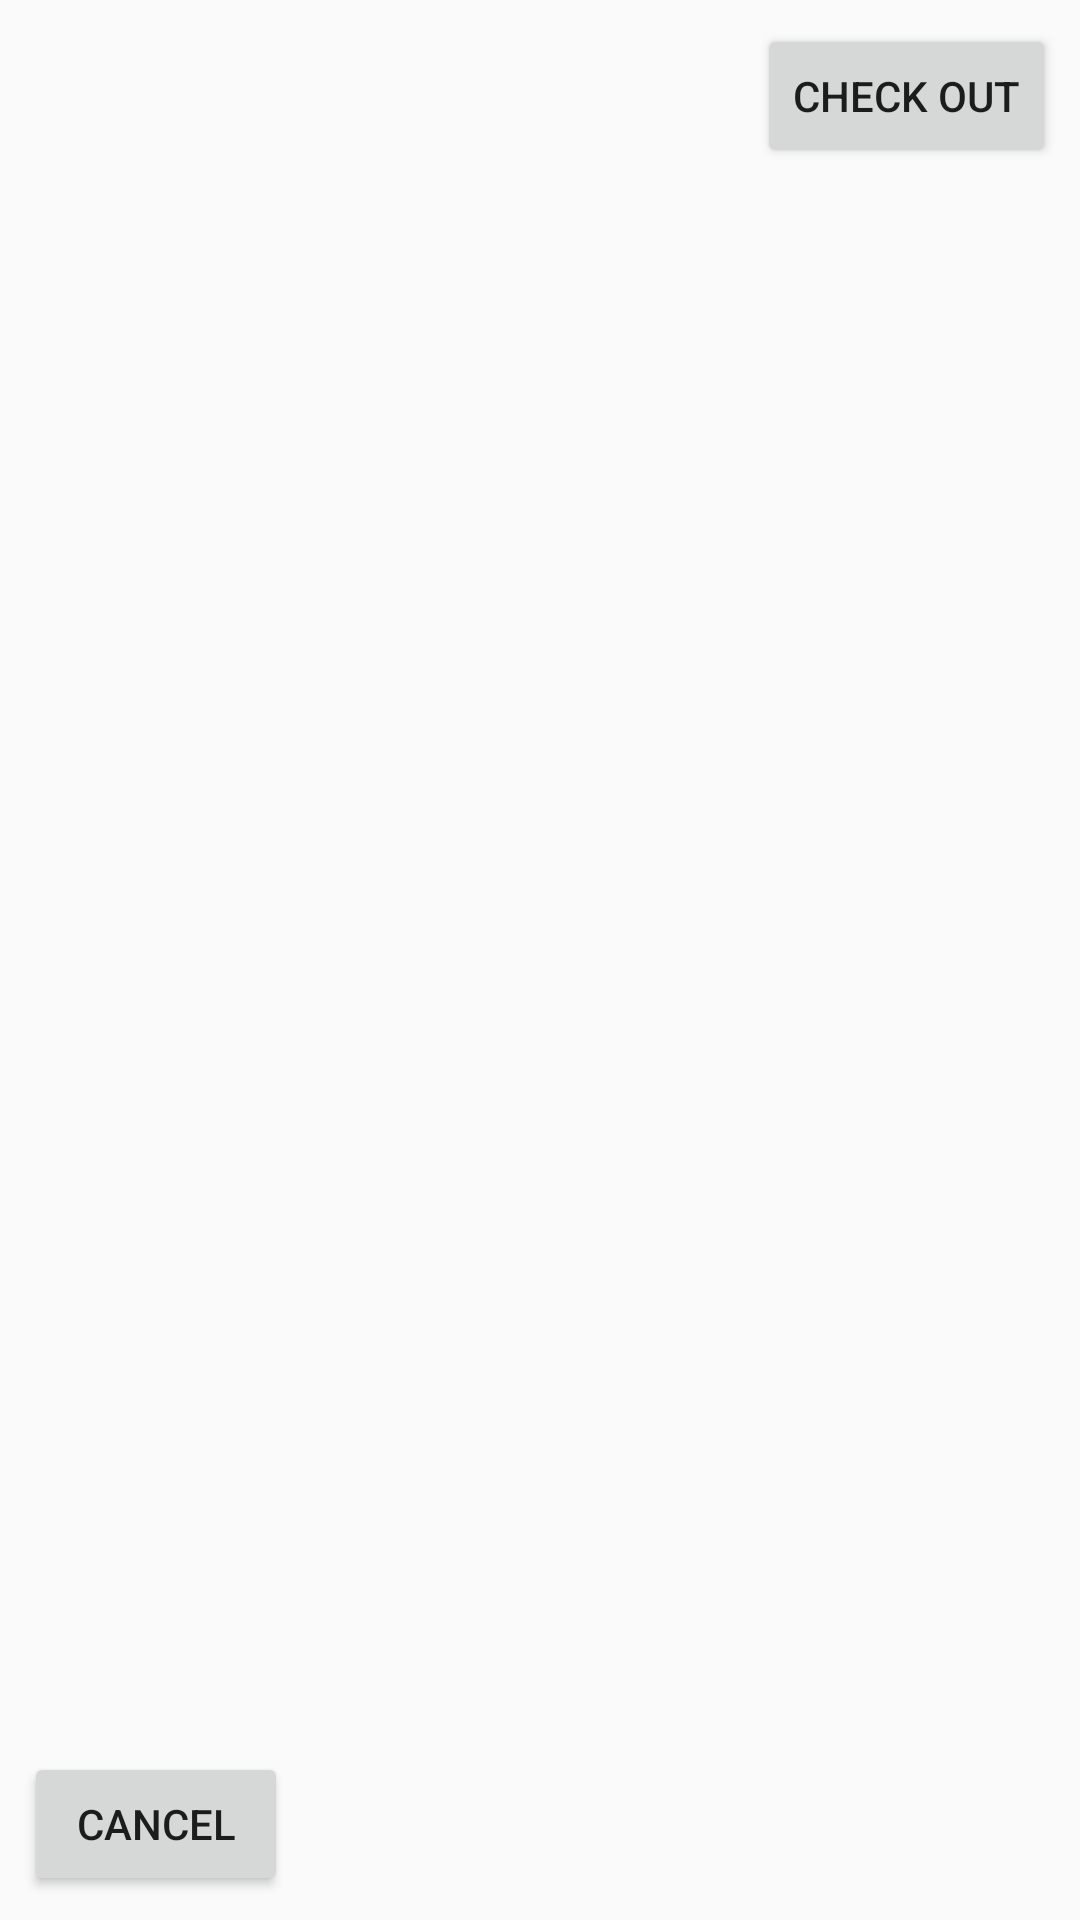

Produce the Android XML layout that renders to this screen, including the resource entries it uses.
<!-- AndroidManifest.xml: application theme AppTheme -->
<!-- res/layout/activity_check.xml -->
<?xml version="1.0" encoding="utf-8"?>
<android.support.constraint.ConstraintLayout
    xmlns:android="http://schemas.android.com/apk/res/android"
    xmlns:app="http://schemas.android.com/apk/res-auto"
    xmlns:tools="http://schemas.android.com/tools"
    android:layout_width="match_parent"
    android:layout_height="match_parent">

    <TextView
        android:id="@+id/table_name"
        android:layout_width="wrap_content"
        android:layout_height="wrap_content"
        android:layout_marginStart="@dimen/default_margin"
        android:layout_marginTop="8dp"
        android:textSize="20sp"
        app:layout_constraintStart_toStartOf="parent"
        app:layout_constraintTop_toTopOf="parent"
        tools:text="Table name"
        android:layout_marginLeft="@dimen/default_margin" />

    <TextView
        android:id="@+id/table_check_amount"
        android:layout_width="wrap_content"
        android:layout_height="wrap_content"
        android:layout_marginBottom="8dp"
        android:layout_marginEnd="8dp"
        android:layout_marginStart="8dp"
        android:layout_marginTop="8dp"
        android:textSize="36sp"
        android:textStyle="bold"
        app:layout_constraintBottom_toBottomOf="parent"
        app:layout_constraintEnd_toEndOf="parent"
        app:layout_constraintStart_toStartOf="parent"
        app:layout_constraintTop_toTopOf="parent"
        tools:text="150,89 €" />

    <Button
        android:id="@+id/pay_button"
        android:layout_width="wrap_content"
        android:layout_height="wrap_content"
        android:layout_marginEnd="@dimen/default_margin"
        android:layout_marginTop="@dimen/default_margin"
        android:text="@string/pay_button_text"
        app:layout_constraintEnd_toEndOf="parent"
        app:layout_constraintTop_toTopOf="parent" />

    <Button
        android:id="@+id/cancel_pay_button"
        android:layout_width="wrap_content"
        android:layout_height="wrap_content"
        android:layout_marginBottom="8dp"
        android:layout_marginStart="8dp"
        android:text="@string/cancel_pay_button_text"
        app:layout_constraintBottom_toBottomOf="parent"
        app:layout_constraintStart_toStartOf="parent" />
</android.support.constraint.ConstraintLayout>
<!-- resources referenced by this layout -->
<resources>
  <dimen name="default_margin">8dp</dimen>
  <string name="cancel_pay_button_text">Cancel</string>
  <string name="pay_button_text">Check out</string>
  <style name="AppTheme" parent="Theme.AppCompat.Light.DarkActionBar">
          
          <item name="colorPrimary">@color/colorPrimary</item>
          <item name="colorPrimaryDark">@color/colorPrimaryDark</item>
          <item name="colorAccent">@color/colorAccent</item>
      </style>
  <!-- not gathered from this repository: default colours our renderer supplied (Android Studio template values) -->
  <color name="colorPrimary">#FF6200EE</color>
  <color name="colorPrimaryDark">#FF3700B3</color>
  <color name="colorAccent">#FF03DAC5</color>
</resources>
